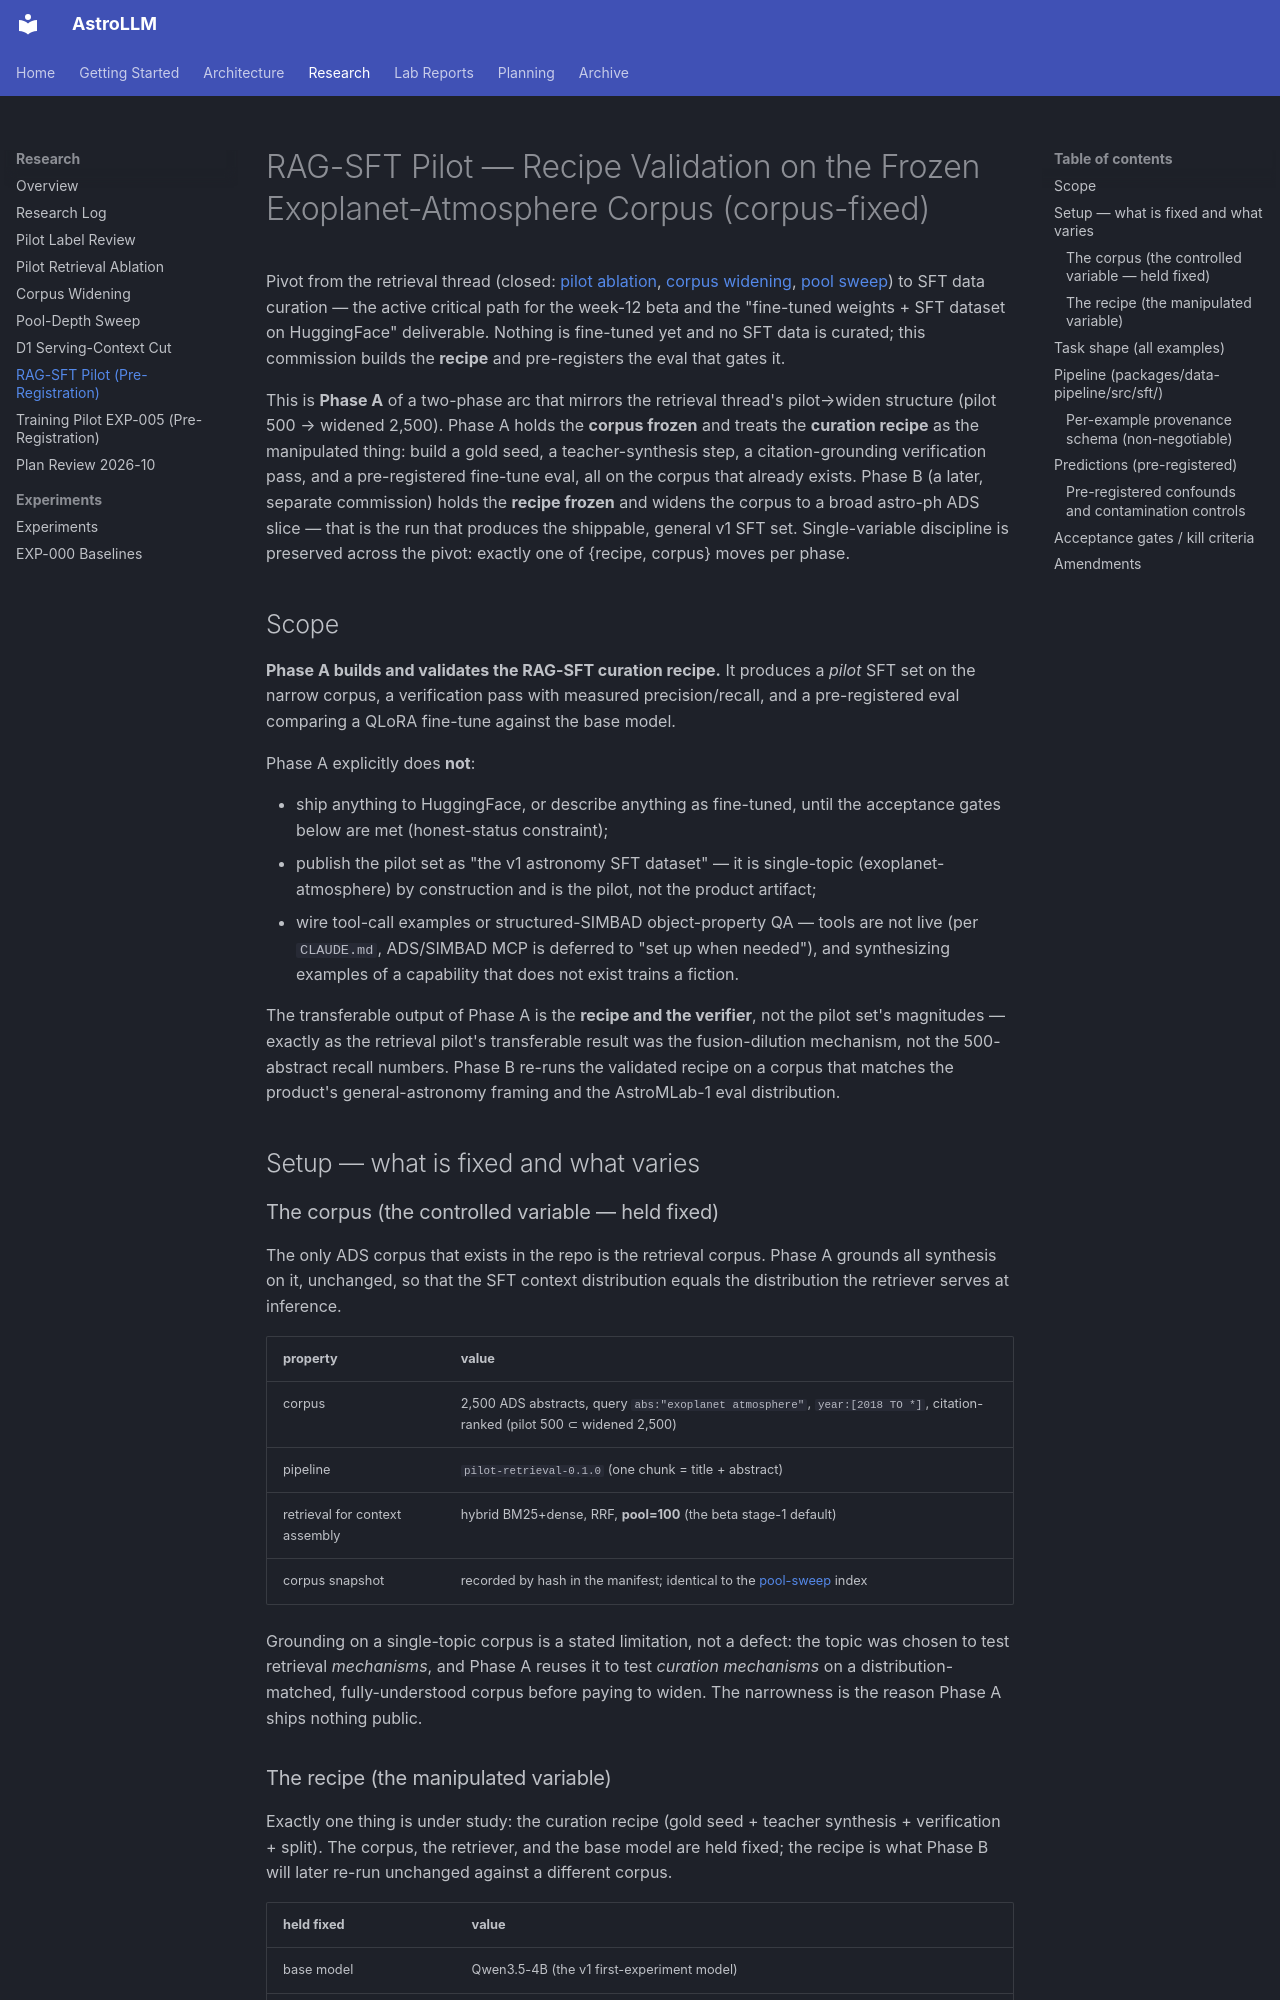

repository: astrollm/astrollm · page: research/sft-pilot/index.html · generator: mkdocs

# RAG-SFT Pilot — Recipe Validation on the Frozen Exoplanet-Atmosphere Corpus (corpus-fixed)

Pivot from the retrieval thread (closed: [pilot ablation](pilot-ablation.md), [corpus
widening](corpus-widening.md), [pool sweep](pool-sweep.md)) to SFT data curation — the active
critical path for the week-12 beta and the "fine-tuned weights + SFT dataset on HuggingFace"
deliverable. Nothing is fine-tuned yet and no SFT data is curated; this commission builds the
**recipe** and pre-registers the eval that gates it.

This is **Phase A** of a two-phase arc that mirrors the retrieval thread's pilot→widen structure
(pilot 500 → widened 2,500). Phase A holds the **corpus frozen** and treats the **curation recipe**
as the manipulated thing: build a gold seed, a teacher-synthesis step, a citation-grounding
verification pass, and a pre-registered fine-tune eval, all on the corpus that already exists. Phase
B (a later, separate commission) holds the **recipe frozen** and widens the corpus to a broad
astro-ph ADS slice — that is the run that produces the shippable, general v1 SFT set. Single-variable
discipline is preserved across the pivot: exactly one of {recipe, corpus} moves per phase.

## Scope

**Phase A builds and validates the RAG-SFT curation recipe.** It produces a *pilot* SFT set on the
narrow corpus, a verification pass with measured precision/recall, and a pre-registered eval
comparing a QLoRA fine-tune against the base model.

Phase A explicitly does **not**:

- ship anything to HuggingFace, or describe anything as fine-tuned, until the acceptance gates below
  are met (honest-status constraint);
- publish the pilot set as "the v1 astronomy SFT dataset" — it is single-topic
  (exoplanet-atmosphere) by construction and is the pilot, not the product artifact;
- wire tool-call examples or structured-SIMBAD object-property QA — tools are not live (per
  `CLAUDE.md`, ADS/SIMBAD MCP is deferred to "set up when needed"), and synthesizing examples of a
  capability that does not exist trains a fiction.

The transferable output of Phase A is the **recipe and the verifier**, not the pilot set's
magnitudes — exactly as the retrieval pilot's transferable result was the fusion-dilution mechanism,
not the 500-abstract recall numbers. Phase B re-runs the validated recipe on a corpus that matches
the product's general-astronomy framing and the AstroMLab-1 eval distribution.

## Setup — what is fixed and what varies

### The corpus (the controlled variable — held fixed)

The only ADS corpus that exists in the repo is the retrieval corpus. Phase A grounds all synthesis
on it, unchanged, so that the SFT context distribution equals the distribution the retriever serves
at inference.

| property | value |
|---|---|
| corpus | 2,500 ADS abstracts, query `abs:"exoplanet atmosphere"`, `year:[2018 TO *]`, citation-ranked (pilot 500 ⊂ widened 2,500) |
| pipeline | `pilot-retrieval-0.1.0` (one chunk = title + abstract) |
| retrieval for context assembly | hybrid BM25+dense, RRF, **pool=100** (the beta stage-1 default) |
| corpus snapshot | recorded by hash in the manifest; identical to the [pool-sweep](pool-sweep.md) index |

Grounding on a single-topic corpus is a stated limitation, not a defect: the topic was chosen to
test retrieval *mechanisms*, and Phase A reuses it to test *curation mechanisms* on a
distribution-matched, fully-understood corpus before paying to widen. The narrowness is the reason
Phase A ships nothing public.

### The recipe (the manipulated variable)

Exactly one thing is under study: the curation recipe (gold seed + teacher synthesis + verification
+ split). The corpus, the retriever, and the base model are held fixed; the recipe is what Phase B
will later re-run unchanged against a different corpus.

| held fixed | value |
|---|---|
| base model | Qwen3.5-4B (the v1 first-experiment model) |
| fine-tune method | QLoRA (config committed at the results step under `configs/`) |
| retriever | hybrid RRF @ pool=100, frozen |
| corpus | the 2,500-abstract slice above |
